Run: headless pygame with SDL's dummy video driver; simulated clock (each Clock.tick advances the game by its frame time, no real sleeping); random seed 0; keys injected as events and as key.get_pressed() state; no mouse input.
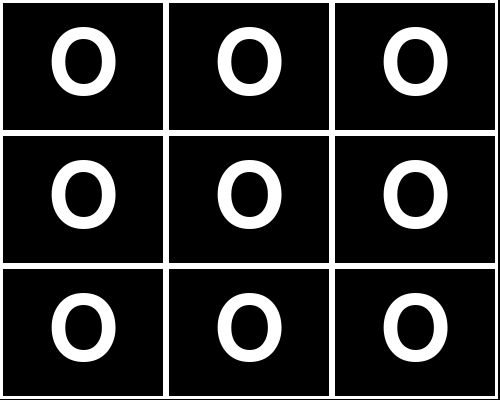
Frame 1 of 4 · flips 1–60 · no input
Frame 2 of 4 · flips 61–180 · tapped SPACE, RETURN · held RIGHT (→), D · screen unchanged from frame 1, image omitted
Frame 3 of 4 · flips 181–300 · held DOWN (↓), S · screen unchanged from frame 2, image omitted
Frame 4 of 4 · flips 301–420 · held LEFT (←), A, UP (↑), W · screen unchanged from frame 3, image omitted

The pygame program that drew these frames:

# TTT Version 1

import pygame


# User-defined functions

def main():
   # initialize all pygame modules (some need initialization)
   pygame.init()
   # create a pygame display window
   pygame.display.set_mode((500, 400))
   # set the title of the display window
   pygame.display.set_caption('Tic Tac Toe')   
   # get the display surface
   w_surface = pygame.display.get_surface() 
   # create a game object
   game = Game(w_surface)
   # start the main game loop by calling the play method on the game object
   game.play() 
   # quit pygame and clean up the pygame window
   pygame.quit() 


# User-defined classes

class Game:
   # An object in this class represents a complete game.

   def __init__(self, surface):
      # Initialize a Game.
      # - self is the Game to initialize
      # - surface is the display window surface object

      # === objects that are part of every game that we will discuss
      self.surface = surface
      self.bg_color = pygame.Color('black')
      
      self.FPS = 60
      self.game_Clock = pygame.time.Clock()
      self.close_clicked = False
      self.continue_game = True
      
      # === game specific objects
      self.board_size = 3
      self.board = [] # will be rpresent by a list of lists (aka a matrix)
      self.create_board()
      
   def create_board(self):
      width = self.surface.get_width()//self.board_size
      height = self.surface.get_height()//self.board_size
      for row_index in range(0,self.board_size):
         row = []
         for col_index in range(0,self.board_size):
            x = col_index*width
            y = row_index*height
            tile = Tile(x,y,width,height,self.surface)
            row.append(tile)
         self.board.append(row)
      
   def play(self):
      # Play the game until the player presses the close box.
      # - self is the Game that should be continued or not.

      while not self.close_clicked:  # until player clicks close box
         # play frame
         self.handle_events()
         self.draw()            
         if self.continue_game:
            self.update()
            self.decide_continue()
         self.game_Clock.tick(self.FPS) # run at most with FPS Frames Per Second 

   def handle_events(self):
      # Handle each user event by changing the game state appropriately.
      # - self is the Game whose events will be handled

      events = pygame.event.get()
      for event in events:
         if event.type == pygame.QUIT:
            self.close_clicked = True

   def draw(self):
      # Draw all game objects.
      # - self is the Game to draw
      
      self.surface.fill(self.bg_color) # clear the display surface first
      # draw the board
      for row in self.board:
         for tile in row:
            tile.draw()
      pygame.display.update() # make the updated surface appear on the display

   def update(self):
      # Update the game objects for the next frame.
      # - self is the Game to update
      
      pass
   
   def decide_continue(self):
      # Check and remember if the game should continue
      # - self is the Game to check
      
      pass

class Tile:
   # A class is a blueprint ----> properties and behaviour
   
   def __init__(self,x,y,width,height,surface):
      self.rect = pygame.Rect(x,y,width,height)
      self.color = pygame.Color('white')
      self.border_width = 3
      self.surface = surface
      self.content = 'O'
      
   def draw(self):
      # draw the coordinates of each Tile objects
      #string = str(self.rect.x)+','+str(self.rect.y)
      #font = pygame.font.SysFont('',40)
      #text_box = font.render(string,True,self.color)
      #location = (self.rect.x,self.rect.y)
      #self.surface.blit(text_box,location)
      pygame.draw.rect(self.surface,self.color,self.rect,self.border_width)
      self.draw_content()
   def draw_content(self):
      font = pygame.font.SysFont('',133) # height of the surface is 400//3
      text_box = font.render(self.content,True,self.color)
      # text_box = is a pygame.Surface object - get the rectangle from the surface
      rect1 = text_box.get_rect()
      rect1.center = self.rect.center
      location = (rect1.x,rect1.y)
      self.surface.blit(text_box,location)
main()
